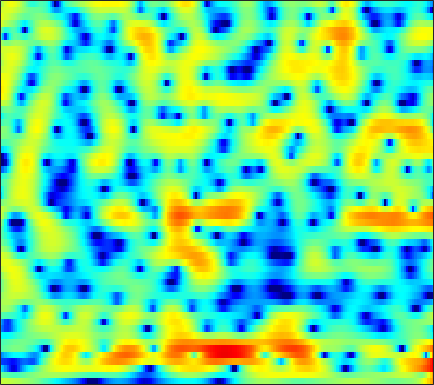

Values plotted in this chart, from the file beside it:
2.5488, 2.4918, 2.406, 2.3055, 2.2207, 2.0923, 1.9504, 1.8376, 1.6727, 1.4891, 1.2865, 1.1248, 0.88824, 0.6294, 0.41584, 0.10231, -0.25327, -0.54791, -0.97899, -1.4437, -1.9363, -2.3247, -2.8864, -3.4609
-0.5994, -0.894, -1.274, -1.613, -1.821, -2.014, -2.093, -2.073, -1.95, -1.729, -1.439, -1.189, -0.8387, -0.4867, -0.2306, 0.08763, 0.373, 0.5636, 0.7806, 0.9576, 1.095, 1.173, 1.245, 1.28
-5.963, -7.153, -9.001, -11.19, -13.02, -15.18, -15.49, -14.2, -11.89, -9.77, -8.016, -6.896, -5.591, -4.443, -3.657, -2.669, -1.738, -1.077, -0.2306, 0.5682, 1.307, 1.817, 2.428, 2.962
-11.73, -11.98, -12.34, -12.89, -13.39, -13.91, -13.78, -13.21, -12.07, -11.02, -10.39, -10.22, -10.37, -10.91, -11.31, -11.11, -9.521, -7.734, -5.243, -2.998, -1.055, 0.2068, 1.655, 2.87
-9.341, -8.332, -7.186, -6.277, -5.745, -5.199, -4.855, -4.705, -4.647, -4.764, -5.147, -5.598, -6.417, -7.458, -8.257, -8.97, -8.737, -7.932, -6.429, -4.758, -3.107, -1.896, -0.3226, 1.186
-1.864, -1.542, -1.164, -0.8331, -0.6187, -0.3695, -0.2107, -0.1554, -0.1766, -0.3, -0.5692, -0.8488, -1.339, -1.97, -2.543, -3.455, -4.63, -5.794, -7.965, -11.6, -19.15, -19.13, -9.919, -4.821
-2.118, -1.934, -1.69, -1.45, -1.278, -1.061, -0.87, -0.7423, -0.5984, -0.499, -0.4777, -0.5054, -0.6097, -0.7945, -0.9871, -1.308, -1.704, -2.036, -2.446, -2.732, -2.763, -2.553, -1.922, -0.9788
-4.887, -4.956, -4.938, -4.765, -4.543, -4.131, -3.62, -3.202, -2.642, -2.097, -1.597, -1.256, -0.8655, -0.5448, -0.3434, -0.1192, 0.0588, 0.1777, 0.326, 0.4816, 0.6745, 0.8419, 1.101, 1.393
-9.355, -10.61, -12.11, -12.46, -11.61, -9.67, -7.637, -6.264, -4.704, -3.417, -2.338, -1.637, -0.8254, -0.1264, 0.3293, 0.8557, 1.304, 1.587, 1.894, 2.119, 2.275, 2.346, 2.387, 2.367
-8.212, -9.745, -11.94, -12.77, -11.71, -9.37, -7.215, -5.901, -4.472, -3.323, -2.329, -1.639, -0.7536, 0.1211, 0.754, 1.541, 2.233, 2.674, 3.136, 3.434, 3.553, 3.517, 3.301, 2.88
-1.559, -1.747, -2.045, -2.306, -2.479, -2.703, -3.007, -3.378, -4.099, -5.008, -5.763, -5.8, -4.753, -2.897, -1.433, 0.3197, 1.723, 2.541, 3.346, 3.86, 4.082, 4.059, 3.771, 3.173
1.166, 1.17, 1.056, 0.7928, 0.4775, -0.1307, -1.018, -1.943, -3.637, -6.034, -9.102, -10.66, -8.8, -5.344, -3.2, -1.038, 0.5148, 1.357, 2.125, 2.565, 2.727, 2.696, 2.467, 2.044
1.32, 1.526, 1.701, 1.75, 1.696, 1.501, 1.174, 0.8638, 0.3848, -0.1034, -0.4731, -0.6095, -0.5777, -0.3245, -0.06606, 0.2771, 0.53, 0.6359, 0.6379, 0.4542, 0.1108, -0.2214, -0.7266, -1.253
0.5037, 1.055, 1.661, 2.115, 2.364, 2.573, 2.654, 2.647, 2.558, 2.407, 2.212, 2.043, 1.793, 1.508, 1.259, 0.8601, 0.3409, -0.1465, -0.9407, -1.936, -3.157, -4.231, -5.817, -7.392
-0.6561, 0.2906, 1.327, 2.132, 2.597, 3.052, 3.329, 3.427, 3.435, 3.317, 3.074, 2.818, 2.386, 1.844, 1.364, 0.6272, -0.2443, -1.014, -2.217, -3.668, -5.486, -7.212, -10.24, -14.75
-0.9651, 0.1502, 1.364, 2.297, 2.825, 3.325, 3.614, 3.7, 3.65, 3.419, 3.026, 2.633, 1.986, 1.217, 0.5712, -0.36, -1.334, -2.084, -3.113, -4.179, -5.278, -6.128, -7.294, -8.347
0.2903, 1.264, 2.31, 3.089, 3.512, 3.87, 4.004, 3.969, 3.737, 3.292, 2.647, 2.021, 0.9931, -0.2379, -1.288, -2.795, -4.253, -5.145, -5.91, -6.177, -6.106, -5.978, -5.862, -5.859
2.26, 2.892, 3.537, 3.965, 4.15, 4.233, 4.117, 3.912, 3.485, 2.875, 2.052, 1.267, -0.057, -1.797, -3.493, -6.58, -11.45, -17.85, -20.3, -12.08, -8.294, -6.629, -5.219, -4.508
3.422, 3.643, 3.777, 3.728, 3.575, 3.238, 2.783, 2.379, 1.799, 1.199, 0.569, 0.07583, -0.6692, -1.572, -2.365, -3.577, -4.815, -5.455, -5.567, -4.848, -3.752, -2.997, -2.256, -1.845
3.134, 2.993, 2.613, 2.001, 1.376, 0.3247, -0.916, -1.911, -3.129, -3.895, -3.942, -3.596, -2.923, -2.261, -1.839, -1.357, -0.9718, -0.6972, -0.2965, 0.1293, 0.534, 0.8156, 1.087, 1.198
1.464, 1.111, 0.3892, -0.6453, -1.662, -3.452, -5.933, -8.522, -14.1, -30.65, -15.96, -10.86, -6.978, -4.435, -3.039, -1.581, -0.4296, 0.2657, 1.024, 1.642, 2.109, 2.381, 2.637, 2.75
-0.3787, -0.8349, -1.652, -2.697, -3.595, -4.955, -6.433, -7.528, -8.727, -9.229, -8.629, -7.619, -5.978, -4.308, -3.119, -1.711, -0.5141, 0.2666, 1.136, 1.821, 2.363, 2.654, 2.914, 3.045
-1.245, -1.956, -3.059, -4.29, -5.241, -6.391, -7.356, -7.846, -8.105, -7.865, -7.126, -6.345, -5.064, -3.658, -2.615, -1.287, -0.1191, 0.6424, 1.513, 2.185, 2.687, 2.947, 3.144, 3.193
-1.06, -2.328, -4.345, -6.631, -8.475, -10.75, -12.49, -13.26, -13.4, -12.25, -10.16, -8.321, -5.862, -3.647, -2.19, -0.5657, 0.7961, 1.613, 2.457, 3.074, 3.429, 3.57, 3.599, 3.442
0.4516, -1.353, -4.434, -8.633, -13.21, -23.06, -27.88, -24, -27.28, -26.86, -14.79, -10.05, -5.641, -2.569, -0.7783, 1.02, 2.336, 3.069, 3.712, 4.061, 4.13, 4.019, 3.692, 3.16
2.746, 1.426, -0.6284, -2.976, -4.893, -7.095, -8.341, -8.461, -7.915, -6.567, -4.63, -3.045, -0.9715, 0.7718, 1.786, 2.865, 3.531, 3.796, 3.881, 3.639, 3.196, 2.694, 1.851, 0.8442
2.588, 2.132, 1.501, 0.8832, 0.4681, 0.02773, -0.1745, -0.1914, 0.03301, 0.4772, 1.032, 1.522, 2.093, 2.548, 2.767, 2.812, 2.587, 2.185, 1.381, 0.263, -1.142, -2.28, -3.816, -5.185
-0.4375, 0.03786, 0.6681, 1.21, 1.581, 1.971, 2.306, 2.534, 2.813, 3.047, 3.225, 3.293, 3.268, 3.062, 2.779, 2.129, 1.166, 0.2014, -1.508, -3.745, -6.823, -9.67, -14.73, -18.9
-5.614, -3.393, -1.239, 0.3164, 1.212, 2.166, 2.871, 3.297, 3.698, 3.936, 4.021, 3.954, 3.72, 3.257, 2.75, 1.848, 0.6331, -0.4849, -2.365, -4.642, -7.447, -9.822, -13.1, -15.28
-4.513, -3.099, -1.416, 0.01589, 0.9053, 1.908, 2.717, 3.188, 3.66, 3.938, 4.023, 3.957, 3.682, 3.198, 2.669, 1.805, 0.6596, -0.3375, -1.891, -3.622, -5.539, -7.005, -8.937, -10.78
-2.426, -1.915, -1.056, -0.1361, 0.5923, 1.497, 2.313, 2.824, 3.374, 3.745, 3.905, 3.897, 3.67, 3.234, 2.762, 1.919, 0.8868, -0.02895, -1.367, -2.892, -4.493, -5.811, -7.641, -9.619
-3.649, -3.358, -2.614, -1.573, -0.6983, 0.5177, 1.641, 2.398, 3.216, 3.81, 4.15, 4.225, 4.103, 3.696, 3.23, 2.351, 1.277, 0.3161, -1.083, -2.611, -4.132, -5.317, -6.778, -8.228
-10.58, -10.16, -8.296, -5.603, -3.673, -1.325, 0.6564, 1.902, 3.229, 4.169, 4.761, 4.962, 4.934, 4.535, 4.021, 3.013, 1.634, 0.3626, -1.611, -3.824, -5.928, -7.143, -8.04, -8.311
-28.75, -26.11, -16.82, -10.51, -6.837, -3.115, -0.2956, 1.366, 3.073, 4.272, 5.048, 5.351, 5.409, 5.08, 4.549, 3.487, 1.878, 0.294, -2.574, -6.691, -13.67, -27.85, -16.32, -10.56
-19.28, -17.33, -12.69, -8.479, -5.903, -2.974, -0.6145, 0.829, 2.345, 3.477, 4.227, 4.569, 4.721, 4.55, 4.177, 3.384, 2.236, 1.148, -0.6417, -2.61, -4.511, -5.445, -5.902, -5.567
-6.171, -5.965, -5.205, -4.073, -3.044, -1.688, -0.4149, 0.4275, 1.427, 2.247, 2.86, 3.194, 3.442, 3.448, 3.318, 2.921, 2.324, 1.744, 0.8675, -0.06976, -1.011, -1.608, -2.292, -2.793
-1.921, -1.937, -1.827, -1.56, -1.306, -0.8804, -0.4088, -0.02505, 0.5226, 1.088, 1.655, 2.033, 2.454, 2.725, 2.823, 2.775, 2.526, 2.204, 1.643, 0.9039, 0.06621, -0.6398, -1.566, -2.484
0.06121, -0.08104, -0.2696, -0.5031, -0.7542, -1.131, -1.474, -1.584, -1.434, -0.8396, 0.09623, 0.8596, 1.838, 2.642, 3.056, 3.392, 3.429, 3.275, 2.797, 2.023, 0.963, -0.05074, -1.689, -3.608
0.2991, 0.2691, 0.015, -0.6021, -1.341, -2.901, -5.323, -7.852, -10.41, -7.543, -3.536, -1.188, 1.106, 2.703, 3.554, 4.272, 4.591, 4.58, 4.217, 3.48, 2.304, 1.09, -1.081, -4.169
-2.584, -1.93, -1.538, -1.713, -2.159, -3.312, -5.121, -6.661, -7.736, -6.19, -3.454, -1.54, 0.5068, 2.063, 2.955, 3.753, 4.196, 4.299, 4.133, 3.644, 2.796, 1.936, 0.5304, -1.161
-4.951, -3.562, -2.468, -1.974, -1.902, -2.076, -2.364, -2.512, -2.496, -2.093, -1.365, -0.6401, 0.353, 1.329, 1.952, 2.655, 3.112, 3.292, 3.327, 3.095, 2.602, 2.106, 1.255, 0.2762
-1.645, -1.133, -0.6941, -0.5791, -0.7234, -1.093, -1.56, -1.938, -2.301, -2.346, -1.982, -1.491, -0.6038, 0.3372, 1.022, 1.831, 2.453, 2.782, 3.01, 2.992, 2.746, 2.404, 1.747, 0.8789
2.591, 2.454, 2.083, 1.426, 0.7329, -0.5171, -2.208, -3.776, -6.068, -7.734, -7.184, -5.703, -3.463, -1.557, -0.3528, 0.8893, 1.861, 2.402, 2.88, 3.105, 3.069, 2.832, 2.281, 1.391
4.892, 4.511, 3.783, 2.76, 1.772, 0.04029, -2.333, -4.656, -8.935, -13.91, -12.25, -9.02, -5.816, -3.596, -2.363, -0.9737, 0.1439, 0.8329, 1.583, 2.096, 2.325, 2.319, 2.017, 1.377
5.31, 4.935, 4.269, 3.382, 2.551, 1.221, -0.3272, -1.585, -3.227, -4.604, -5.49, -5.839, -6.006, -5.869, -5.512, -4.636, -3.458, -2.475, -1.255, -0.2617, 0.4508, 0.7993, 0.9696, 0.8381
4.978, 4.775, 4.362, 3.768, 3.191, 2.259, 1.147, 0.2037, -1.195, -2.767, -4.614, -6.241, -9.014, -12.79, -15.3, -13.5, -9.236, -6.717, -4.234, -2.448, -1.169, -0.5011, 0.1064, 0.4051
3.912, 3.996, 3.947, 3.706, 3.395, 2.8, 1.994, 1.241, 0.02753, -1.442, -3.223, -4.821, -7.323, -10.04, -11.4, -10.8, -8.469, -6.712, -4.709, -3.14, -1.953, -1.259, -0.5613, -0.1058
2.237, 2.756, 3.211, 3.397, 3.371, 3.122, 2.64, 2.13, 1.282, 0.2378, -0.9387, -1.867, -3.109, -4.162, -4.711, -5.079, -4.951, -4.611, -3.967, -3.203, -2.424, -1.887, -1.296, -0.8642
1.117, 2.082, 2.96, 3.462, 3.638, 3.63, 3.382, 3.056, 2.456, 1.664, 0.7169, -0.07569, -1.23, -2.443, -3.339, -4.457, -5.253, -5.485, -5.282, -4.561, -3.584, -2.891, -2.142, -1.659
1.961, 2.678, 3.366, 3.798, 3.963, 4.014, 3.869, 3.641, 3.157, 2.482, 1.585, 0.7304, -0.6189, -2.364, -4.059, -6.981, -11.17, -14.44, -12.81, -8.445, -5.475, -3.947, -2.64, -1.984
2.824, 2.906, 3.021, 3.133, 3.209, 3.263, 3.216, 3.084, 2.763, 2.274, 1.593, 0.9481, -0.1207, -1.48, -2.772, -4.846, -7.129, -8.314, -7.792, -5.693, -3.673, -2.506, -1.494, -1.074
1.356, 0.6263, 0.07667, 0.1089, 0.4096, 0.8542, 1.165, 1.239, 1.156, 0.8801, 0.5159, 0.2574, -0.1212, -0.4645, -0.6856, -0.9425, -1.073, -1.034, -0.7388, -0.229, 0.3408, 0.6858, 0.9853, 1.006
-3.107, -7.497, -12.56, -7.437, -4.491, -2.282, -1.309, -1.14, -1.486, -2.248, -3.001, -3.248, -2.847, -1.879, -1.027, 0.009837, 0.8708, 1.421, 2.038, 2.527, 2.871, 3.021, 3.064, 2.922
-0.0951, -1.997, -3.499, -3.211, -2.474, -1.754, -1.727, -2.241, -3.837, -6.904, -13.21, -24.66, -11.72, -5.737, -3.158, -0.7836, 0.8127, 1.68, 2.5, 3.025, 3.316, 3.413, 3.362, 3.129
3.304, 2.577, 1.789, 1.217, 0.8726, 0.3925, -0.2597, -0.9445, -2.133, -3.569, -4.892, -5.337, -4.725, -3.294, -2.117, -0.7756, 0.2965, 0.8806, 1.438, 1.747, 1.838, 1.777, 1.551, 1.172
3.784, 3.448, 3.039, 2.658, 2.35, 1.894, 1.371, 0.9256, 0.2899, -0.3267, -0.8317, -1.089, -1.176, -1.04, -0.8398, -0.5395, -0.2566, -0.09446, 0.003141, -0.06396, -0.3293, -0.6727, -1.265, -1.964
2.904, 3.085, 3.276, 3.346, 3.303, 3.115, 2.779, 2.452, 1.915, 1.305, 0.6871, 0.263, -0.256, -0.6407, -0.8434, -0.9481, -0.9877, -0.9901, -1.105, -1.422, -2.043, -2.748, -4.076, -5.826
1.012, 2.234, 3.344, 3.975, 4.206, 4.231, 3.967, 3.598, 2.904, 1.985, 0.8701, -0.06429, -1.389, -2.556, -3.116, -3.243, -2.8, -2.369, -1.912, -1.826, -2.25, -2.967, -4.669, -7.567
